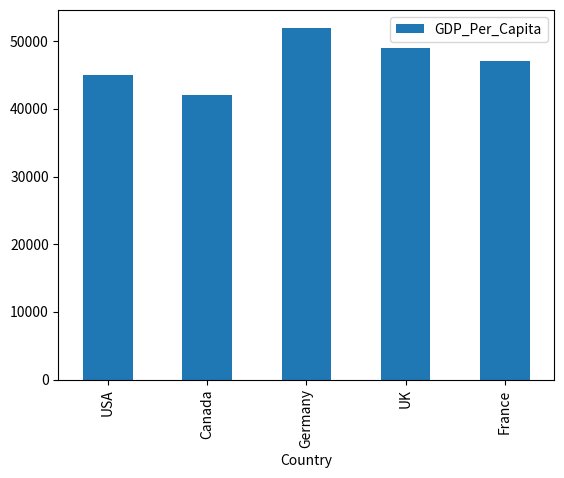

Python code for this plot:
import pandas as pd 
import matplotlib.pyplot as plt 
data = {
    'Country': ['USA','Canada','Germany','UK','France'], 
    'GDP_Per_Capita': [45000,42000,52000,49000,47000] 
    } 

df = pd.DataFrame(data,columns=['Country','GDP_Per_Capita']) 
df.plot(x ='Country', y='GDP_Per_Capita', kind = 'bar') 
plt.show()